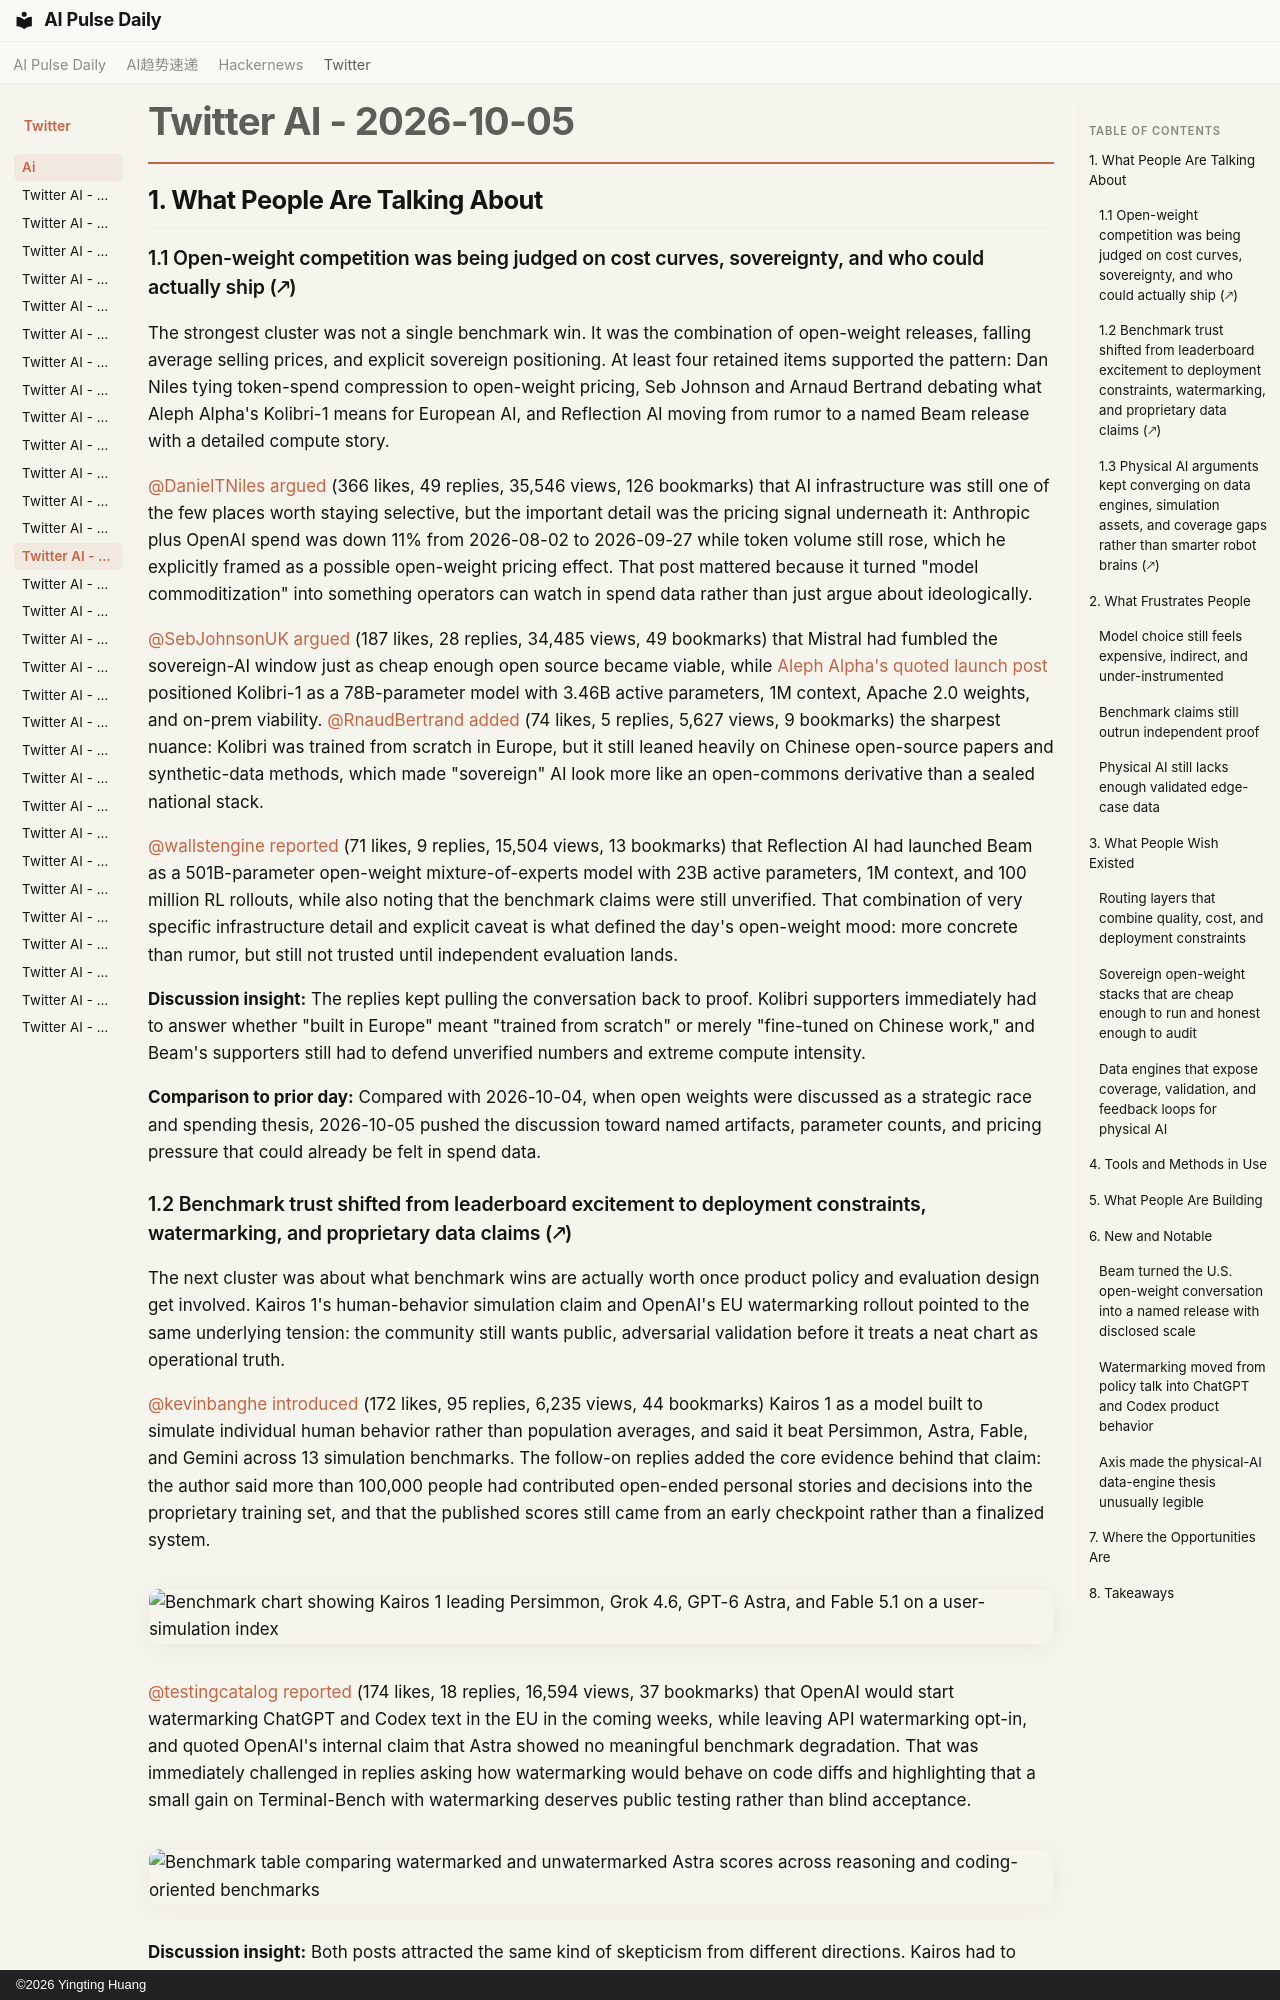

repository: vibewatch/vibewatch.github.io · page: twitter/ai/2026-10-05/index.html · generator: mkdocs · copyright: ©2026 Yingting Huang

# Twitter AI - 2026-10-05

## 1. What People Are Talking About

### 1.1 Open-weight competition was being judged on cost curves, sovereignty, and who could actually ship (🡕)

The strongest cluster was not a single benchmark win. It was the combination of open-weight releases, falling average selling prices, and explicit sovereign positioning. At least four retained items supported the pattern: Dan Niles tying token-spend compression to open-weight pricing, Seb Johnson and Arnaud Bertrand debating what Aleph Alpha's Kolibri-1 means for European AI, and Reflection AI moving from rumor to a named Beam release with a detailed compute story.

[@DanielTNiles](https://x.com/DanielTNiles) [argued](https://x.com/DanielTNiles/status/2106866552913953083) (366 likes, 49 replies, 35,546 views, 126 bookmarks) that AI infrastructure was still one of the few places worth staying selective, but the important detail was the pricing signal underneath it: Anthropic plus OpenAI spend was down 11% from 2026-08-02 to 2026-09-27 while token volume still rose, which he explicitly framed as a possible open-weight pricing effect. That post mattered because it turned "model commoditization" into something operators can watch in spend data rather than just argue about ideologically.

[@SebJohnsonUK](https://x.com/SebJohnsonUK) [argued](https://x.com/SebJohnsonUK/status/2107024575397560491) (187 likes, 28 replies, 34,485 views, 49 bookmarks) that Mistral had fumbled the sovereign-AI window just as cheap enough open source became viable, while [Aleph Alpha's quoted launch post](https://x.com/Aleph__Alpha/status/2106306840657297814) positioned Kolibri-1 as a 78B-parameter model with 3.46B active parameters, 1M context, Apache 2.0 weights, and on-prem viability. [@RnaudBertrand](https://x.com/RnaudBertrand) [added](https://x.com/RnaudBertrand/status/2107036659946749995) (74 likes, 5 replies, 5,627 views, 9 bookmarks) the sharpest nuance: Kolibri was trained from scratch in Europe, but it still leaned heavily on Chinese open-source papers and synthetic-data methods, which made "sovereign" AI look more like an open-commons derivative than a sealed national stack.

[@wallstengine](https://x.com/wallstengine) [reported](https://x.com/wallstengine/status/2107204823561232615) (71 likes, 9 replies, 15,504 views, 13 bookmarks) that Reflection AI had launched Beam as a 501B-parameter open-weight mixture-of-experts model with 23B active parameters, 1M context, and 100 million RL rollouts, while also noting that the benchmark claims were still unverified. That combination of very specific infrastructure detail and explicit caveat is what defined the day's open-weight mood: more concrete than rumor, but still not trusted until independent evaluation lands.

**Discussion insight:** The replies kept pulling the conversation back to proof. Kolibri supporters immediately had to answer whether "built in Europe" meant "trained from scratch" or merely "fine-tuned on Chinese work," and Beam's supporters still had to defend unverified numbers and extreme compute intensity.

**Comparison to prior day:** Compared with 2026-10-04, when open weights were discussed as a strategic race and spending thesis, 2026-10-05 pushed the discussion toward named artifacts, parameter counts, and pricing pressure that could already be felt in spend data.
